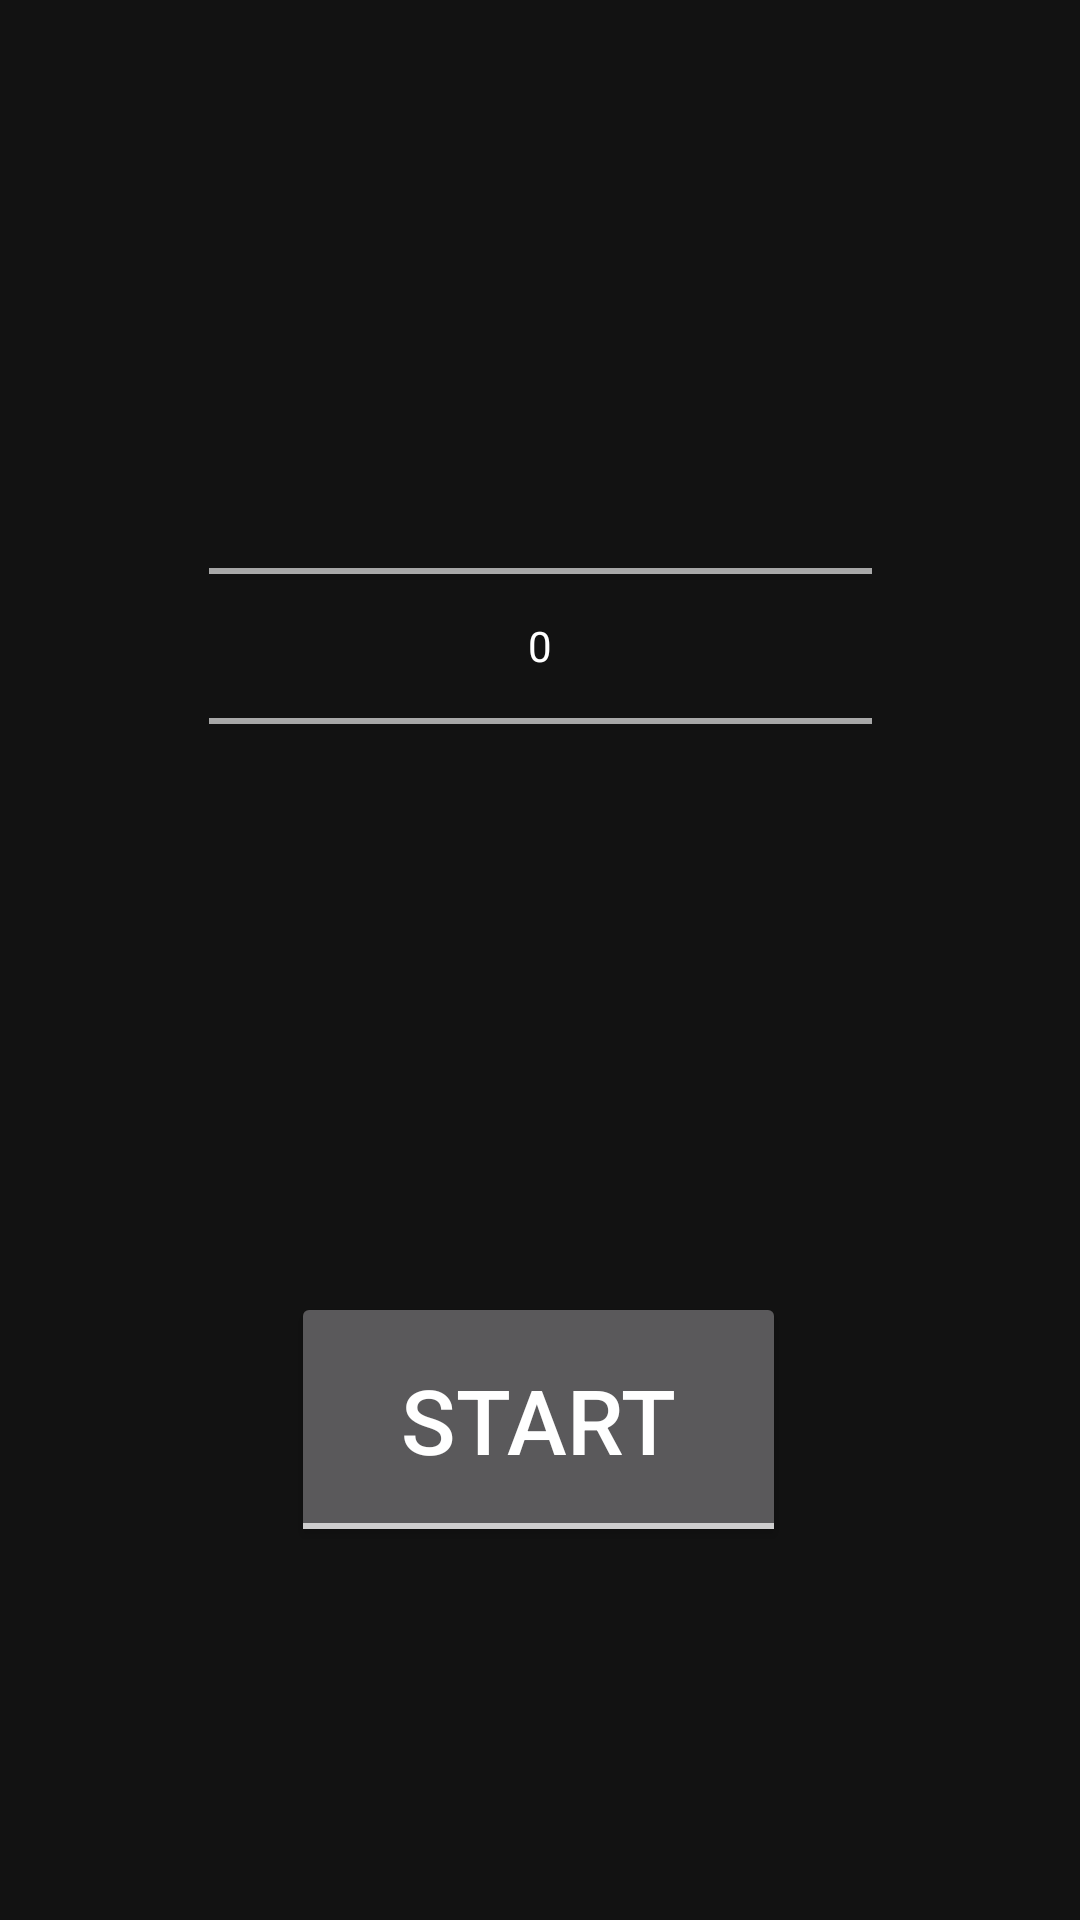

Produce the Android XML layout that renders to this screen, including the resource entries it uses.
<!-- AndroidManifest.xml: application theme Theme.Metronome -->
<!-- res/layout/activity_main.xml -->
<?xml version="1.0" encoding="utf-8"?>

<androidx.constraintlayout.widget.ConstraintLayout xmlns:android="http://schemas.android.com/apk/res/android"
    xmlns:app="http://schemas.android.com/apk/res-auto"
    xmlns:tools="http://schemas.android.com/tools"
    android:layout_width="match_parent"
    android:layout_height="match_parent"
    tools:context=".MainActivity">

    <NumberPicker
        android:id="@+id/bpmPicker"
        android:layout_width="221dp"
        android:layout_height="208dp"
        app:layout_constraintBottom_toTopOf="@+id/toggleButton"
        app:layout_constraintEnd_toEndOf="parent"
        app:layout_constraintStart_toStartOf="parent"
        app:layout_constraintTop_toTopOf="parent">

    </NumberPicker>

    <ToggleButton
        android:id="@+id/toggleButton"
        android:layout_width="165dp"
        android:layout_height="85dp"
        android:checked="false"
        android:onClick="onStartStopClick"
        android:textOff="@string/start"
        android:textOn="@string/stop"
        android:textSize="30sp"
        app:layout_constraintBottom_toBottomOf="parent"
        app:layout_constraintEnd_toEndOf="parent"
        app:layout_constraintHorizontal_bias="0.498"
        app:layout_constraintStart_toStartOf="parent"
        app:layout_constraintTop_toTopOf="parent"
        app:layout_constraintVertical_bias="0.776" />

</androidx.constraintlayout.widget.ConstraintLayout>
<!-- resources referenced by this layout -->
<resources>
  <string name="start">start</string>
  <string name="stop">stop</string>
  <style name="Theme.Metronome" parent="Theme.MaterialComponents.NoActionBar">
          <item name="colorPrimary">@color/black</item>
          <item name="colorPrimaryVariant">@color/black</item>
          <item name="colorOnPrimary">@color/black</item>
          <item name="colorSecondary">@color/black</item>
          <item name="colorSecondaryVariant">@color/black</item>
          <item name="colorOnSecondary">@color/black</item>
          
  
  
      </style>
  <color name="black">#FF000000</color>
</resources>
